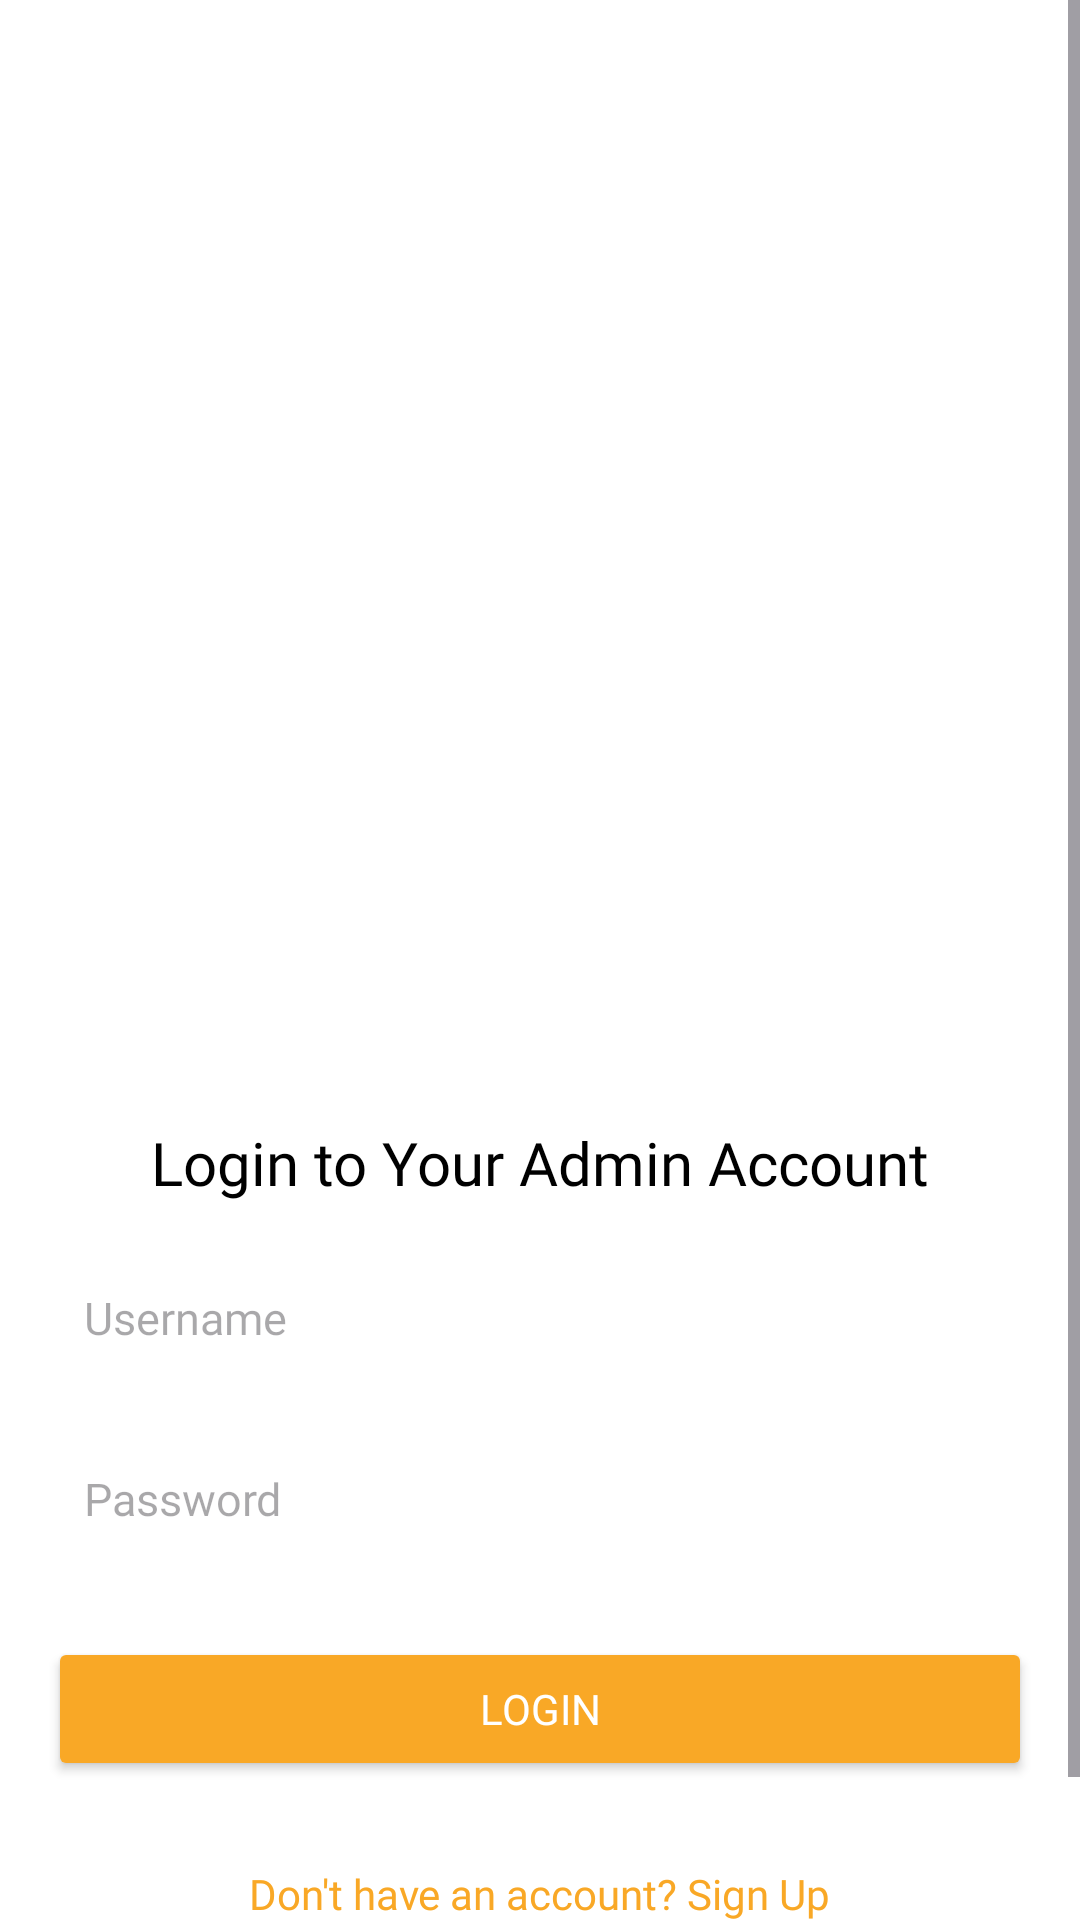

Here is an Android app screen rendered from its layout file. Give the layout XML and the strings, colors and styles it references.
<!-- AndroidManifest.xml: application theme Theme.FoodieHut -->
<!-- res/layout/activity_login_admin.xml -->
<?xml version="1.0" encoding="utf-8"?>
<ScrollView
    android:layout_width="match_parent"
    android:layout_height="match_parent"
    xmlns:android="http://schemas.android.com/apk/res/android"
    android:background="@color/white">

    <LinearLayout xmlns:android="http://schemas.android.com/apk/res/android"
        android:layout_width="match_parent"
        android:layout_height="match_parent"
        android:orientation="vertical"
        android:padding="16dp"
        android:background="#FFFFFF">

        <ImageView
            android:id="@+id/logo_image"
            android:layout_width="wrap_content"
            android:layout_height="334dp"
            android:layout_gravity="center"
            android:layout_marginBottom="24dp"
            android:contentDescription="@string/logo_description"
            android:src="@drawable/undraw_online_groceries_a02y" />

        <TextView
            android:id="@+id/login_title"
            android:layout_width="wrap_content"
            android:layout_height="wrap_content"
            android:text="Login to Your Admin Account"
            android:fontFamily="@font/poppins_medium"
            android:textSize="20sp"
            android:textColor="@android:color/black"
            android:layout_gravity="center"
            android:layout_marginBottom="16dp" />

        <EditText
            android:id="@+id/username"
            android:layout_width="match_parent"
            android:layout_height="wrap_content"
            android:hint="Username"
            android:inputType="textEmailAddress"
            android:fontFamily="@font/poppins_medium"
            android:textSize="15sp"
            android:padding="12dp"
            android:background="@drawable/edittext_background"
            android:layout_marginBottom="16dp" />

        <EditText
            android:id="@+id/password"
            android:layout_width="match_parent"
            android:layout_height="wrap_content"
            android:hint="Password"
            android:inputType="textPassword"
            android:fontFamily="@font/poppins_medium"
            android:textSize="15sp"
            android:padding="12dp"
            android:background="@drawable/edittext_background"
            android:layout_marginBottom="24dp" />

        <Button
            android:id="@+id/login_button"
            android:layout_width="match_parent"
            android:layout_height="wrap_content"
            android:text="Login"
            android:fontFamily="@font/poppins_medium"
            android:textColor="@android:color/white"
            android:backgroundTint="#F9A826"
            android:layout_marginBottom="12dp" />

        <TextView
            android:id="@+id/signup_link"
            android:layout_width="wrap_content"
            android:layout_height="wrap_content"
            android:text="Don't have an account? Sign Up"
            android:fontFamily="@font/poppins_medium"
            android:textColor="#F9A826"
            android:layout_gravity="center"
            android:textSize="14sp"
            android:layout_marginTop="16dp" />



        <TextView
            android:id="@+id/user_link"
            android:layout_width="wrap_content"
            android:layout_height="wrap_content"
            android:text="Are you an User ?"
            android:fontFamily="@font/poppins_medium"
            android:textColor="#F9A826"
            android:layout_gravity="center"
            android:textSize="14sp"
            android:layout_marginTop="16dp" />
    </LinearLayout>

</ScrollView>
<!-- resources referenced by this layout -->
<resources>
  <color name="white">#FFFFFF</color>
  <string name="logo_description" />
  <style name="Theme.FoodieHut" parent="Base.Theme.FoodieHut" />
  <style name="Base.Theme.FoodieHut" parent="Theme.Material3.DayNight.NoActionBar">
          <item name="colorPrimary">@color/colorPrimary</item>
          <item name="colorPrimaryDark">@color/colorPrimaryDark</item>
          <item name="colorAccent">@color/colorAccent</item>
      </style>
  <color name="colorPrimary">#F9A826</color>
  <color name="colorPrimaryDark">#F9A826</color>
  <color name="colorAccent">#2c2c2c</color>
</resources>
